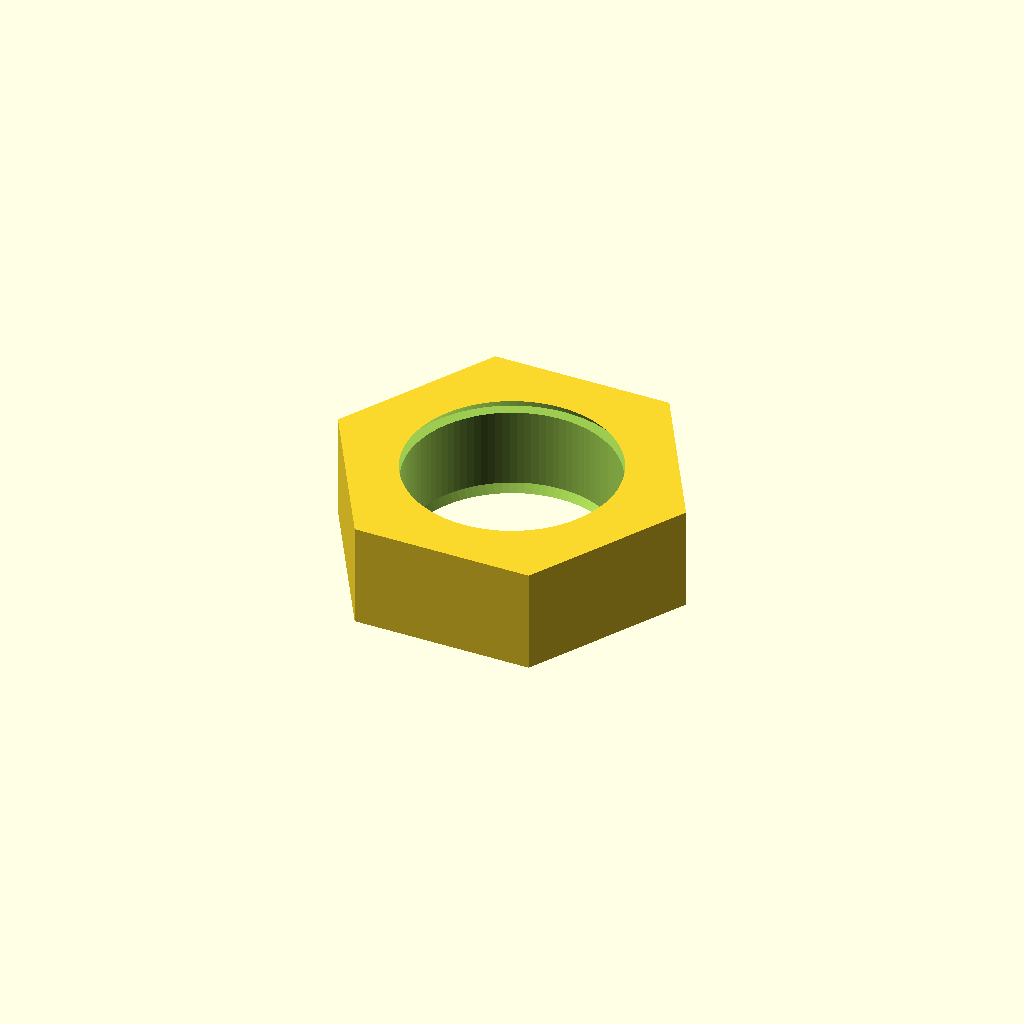
Cell 1: rendered with the file's own defaults.
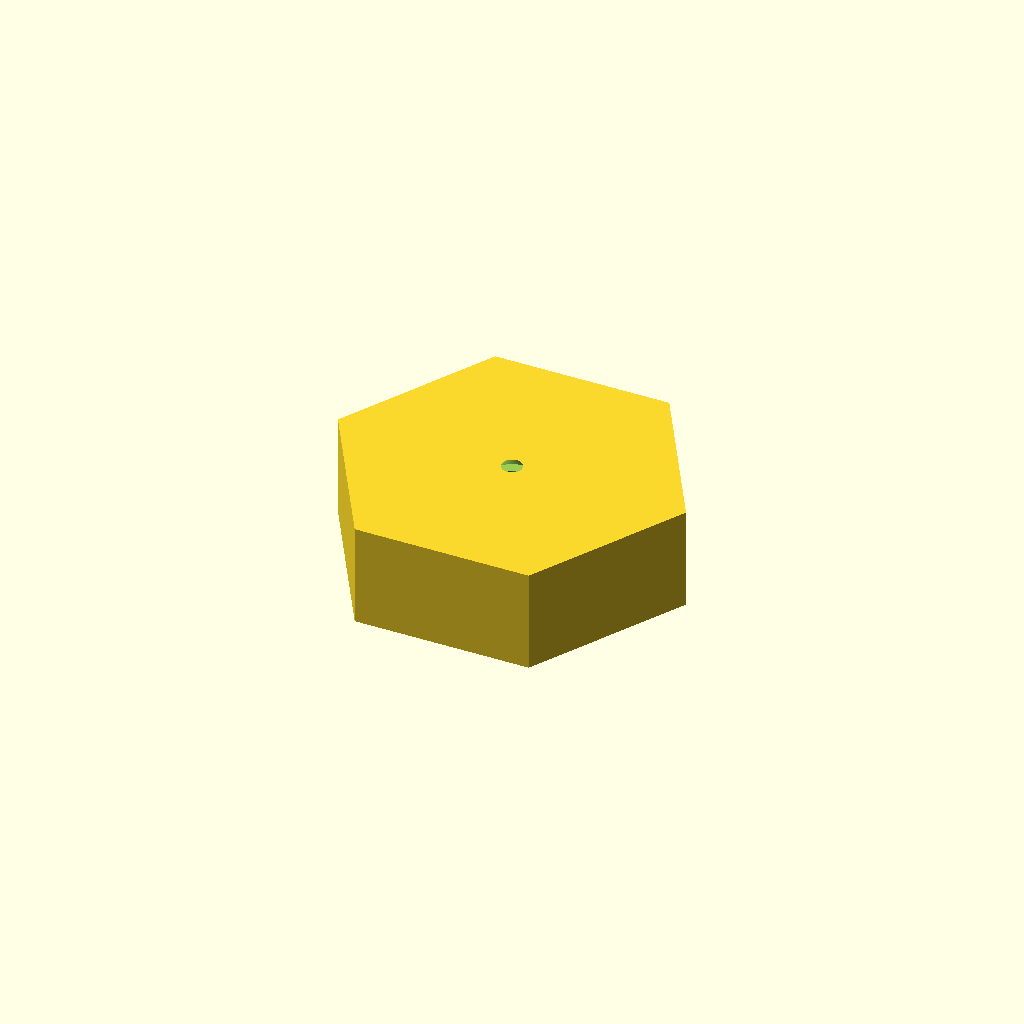
Cell 2: the same model with thread_nominal_diameter_mm = 0.1.
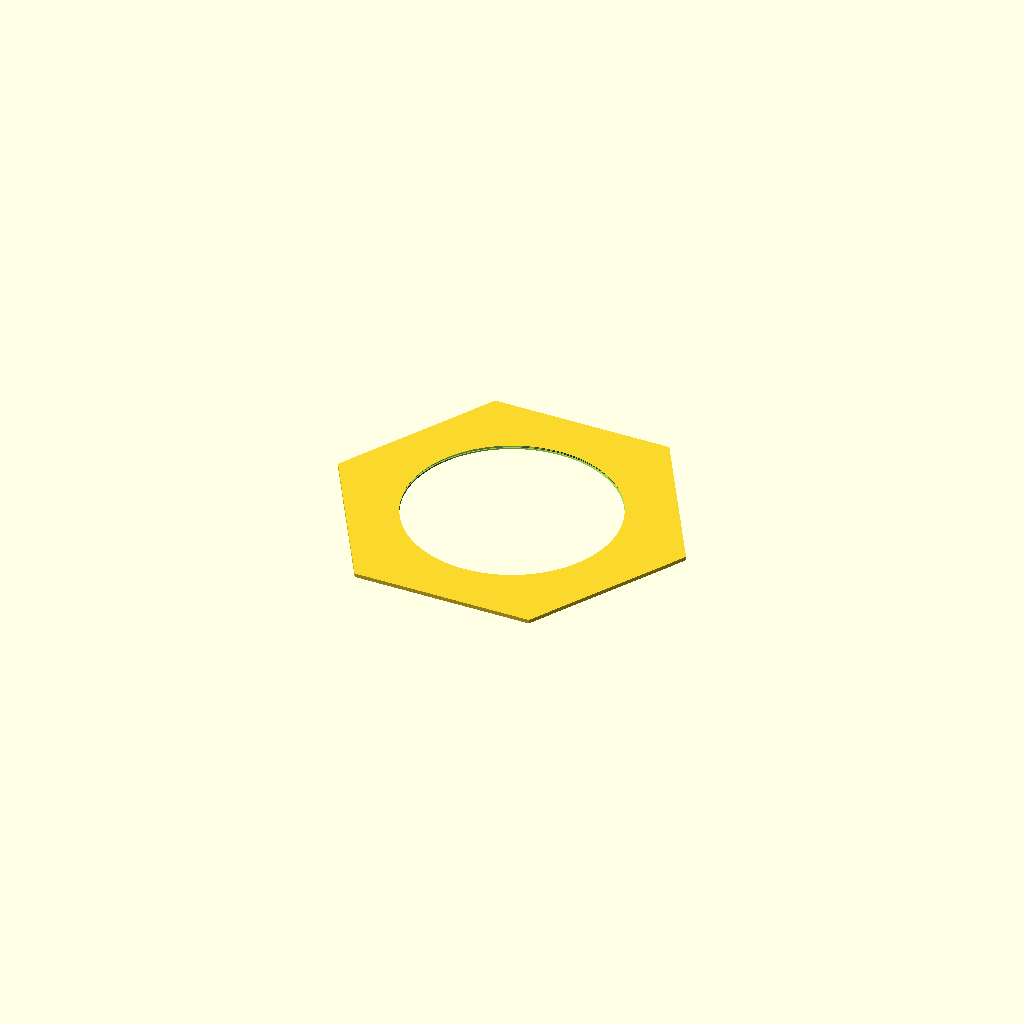
Cell 3: the same model with thickness_mm = 0.1.
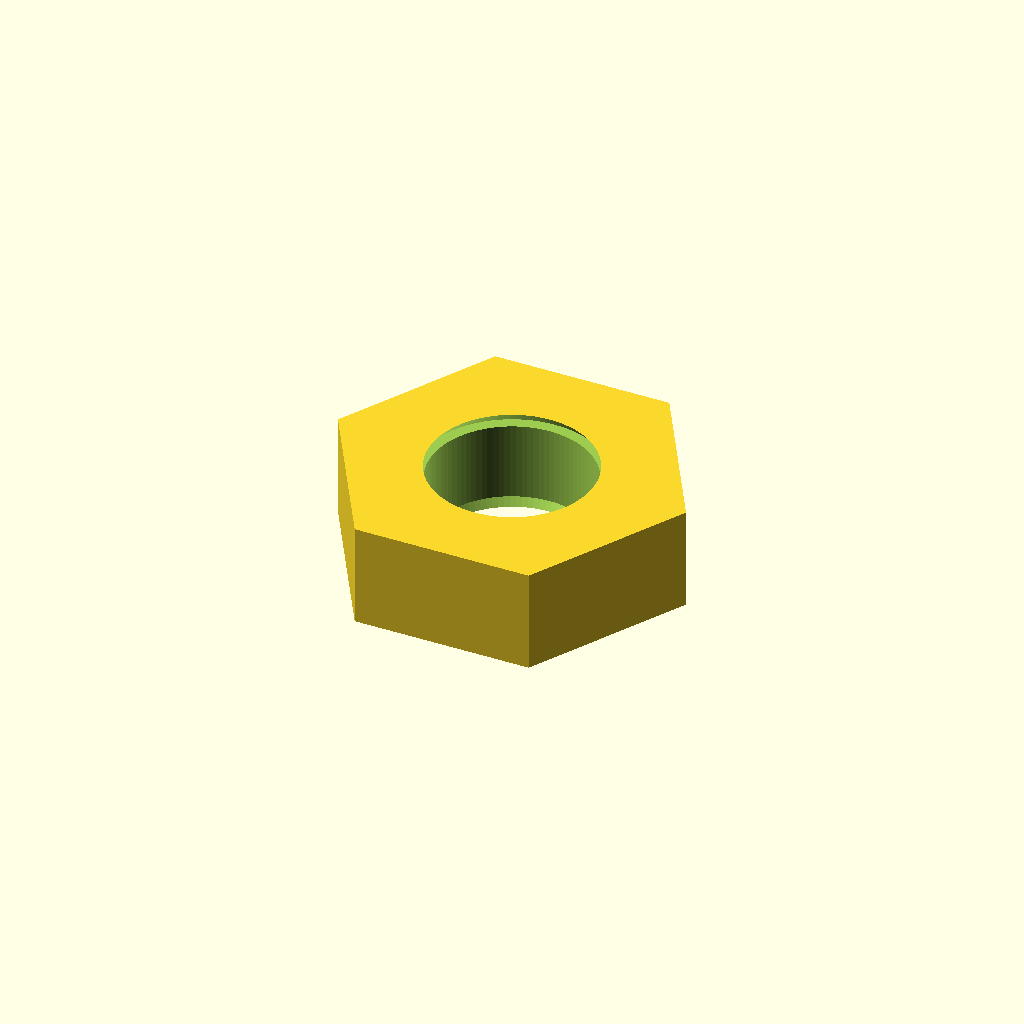
Cell 4: the same model with hole_type = 1.
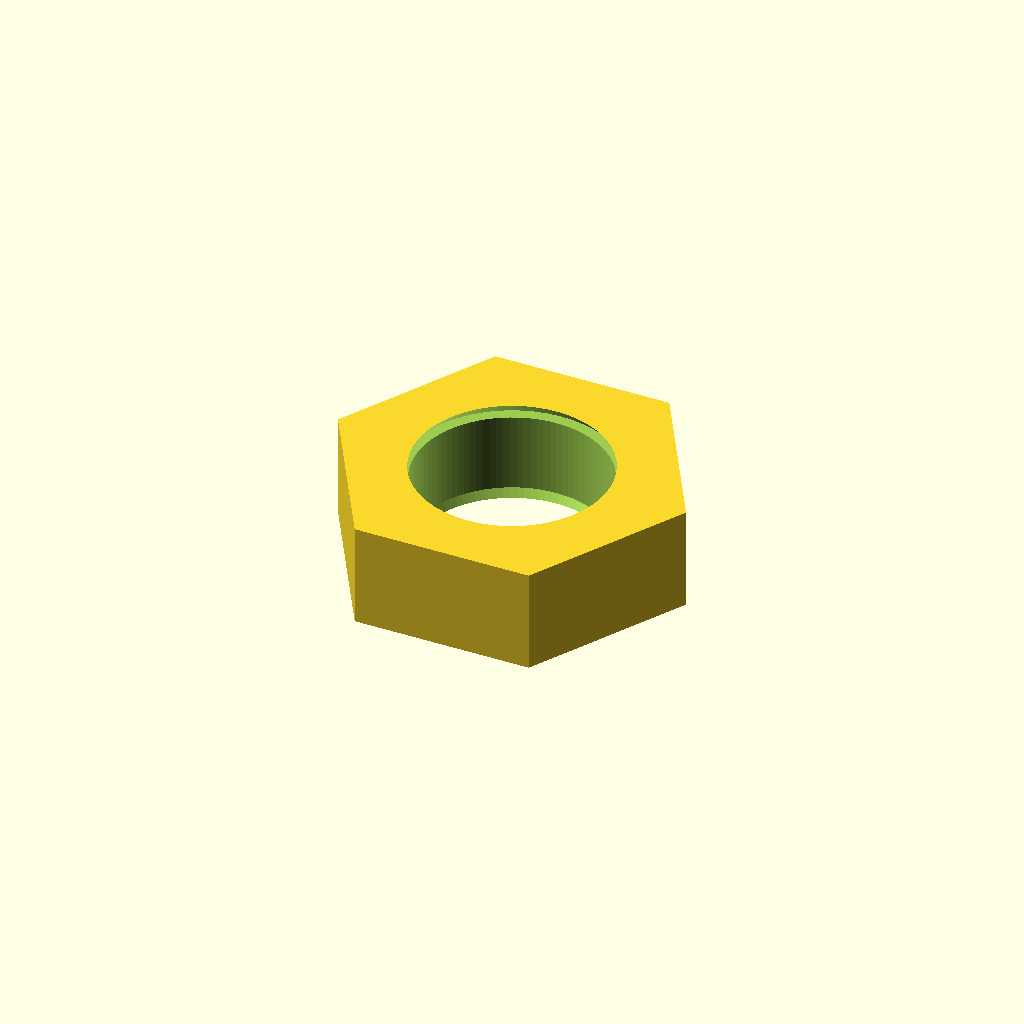
Cell 5: clearance_add_mm = 0 (everything else at default).
All cells are drawn from one camera (rotation 55°, 0°, 25°, orthographic, colour scheme Cornfield), so only the parameter changes between them.
OpenSCAD source file results/craft/scad/nut__M5nS_thin_nut.scad:
// Thin hex nut for 5.0mm screws, 8.0mm across flats, 2.7mm thick

thread_nominal_diameter_mm = 5.0;   //[2.5:10.0:0.1]
across_flats_mm            = 8.0;   //[6.0:16.0:0.1]
thickness_mm               = 2.7;   //[1.5:6.0:0.1]

// Hole: 0 = clearance, 1 = tap-drill (thread representation)
hole_type                  = 0;     //[0:1:1]
clearance_add_mm           = 0.4;   //[0.0:1.0:0.05]
tap_drill_factor           = 0.85;  //[0.7:0.95:0.01]

// Edge break (optional)
chamfer_mm                 = 0.3;   //[0.0:1.0:0.05]

// Robust boolean epsilon
eps_mm                     = 0.05;  //[0.01:0.2:0.01]

function hole_d_mm() =
    (hole_type == 1)
        ? (thread_nominal_diameter_mm * tap_drill_factor)
        : (thread_nominal_diameter_mm + clearance_add_mm);

module thin_hex_nut() {
    // Hex radius from across-flats: AF = 2 * r * cos(30)
    hex_r = across_flats_mm / (2 * cos(30));
    hole_r = hole_d_mm() / 2;

    difference() {
        // Hex body only (no washer/flange)
        cylinder(r = hex_r, h = thickness_mm, center = true, $fn = 6);

        // Circular hole (high $fn to avoid polygonal look)
        cylinder(r = hole_r, h = thickness_mm + 2*eps_mm, center = true, $fn = 96);

        // Small chamfer/edge break at hole (kept within thickness)
        if (chamfer_mm > 0) {
            chamfer_h = min(chamfer_mm, thickness_mm/2);

            translate([0, 0,  thickness_mm/2 - chamfer_h/2])
                cylinder(r1 = hole_r + chamfer_h, r2 = hole_r,
                         h = chamfer_h + eps_mm, center = true, $fn = 96);

            translate([0, 0, -thickness_mm/2 + chamfer_h/2])
                cylinder(r1 = hole_r, r2 = hole_r + chamfer_h,
                         h = chamfer_h + eps_mm, center = true, $fn = 96);
        }
    }
}

thin_hex_nut();
Parameter table extracted from the source (name, type, default, range or options):
thread_nominal_diameter_mm: number, default 5, range 0.1 to 2.5, step 10
across_flats_mm: number, default 8, range 0.1 to 6, step 16
thickness_mm: number, default 2.7, range 0.1 to 1.5, step 6
hole_type: number, default 0, range 0 to 1, step 1
clearance_add_mm: number, default 0.4, range 0 to 0.05, step 1
tap_drill_factor: number, default 0.85, range 0.01 to 0.7, step 0.95
chamfer_mm: number, default 0.3, range 0 to 0.05, step 1
eps_mm: number, default 0.05, range 0.01 to 0.01, step 0.2
